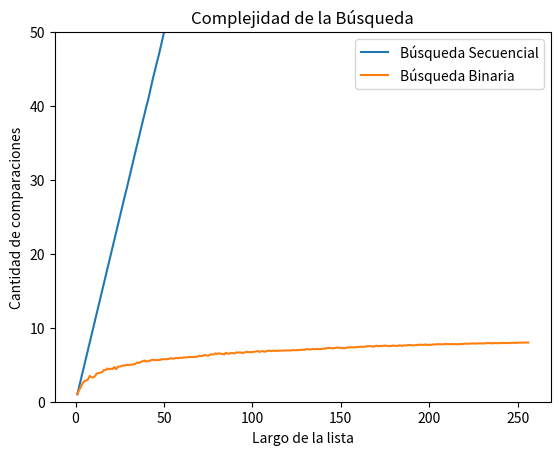

Write the Python code that produced this figure.
import random
import matplotlib.pyplot as plt
import numpy as np

def busqueda_binaria(lista, x, verbose = False):
    '''Búsqueda binaria
    Precondición: la lista está ordenada
    Devuelve -1 si x no está en lista;
    Devuelve p tal que lista[p] == x, si x está en lista
    '''
    if verbose:
        print(f'[DEBUG] izq |der |medio')
    pos = -1 # Inicializo respuesta, el valor no fue encontrado
    izq = 0
    der = len(lista) - 1
    comps = 0
    while izq <= der:
        comps += 1
        medio = (izq + der) // 2
        if verbose:
            print(f'[DEBUG] {izq:3d} |{der:>3d} |{medio:3d}')
        if lista[medio] == x:
            pos = medio     # elemento encontrado!
        if lista[medio] > x:
            der = medio - 1 # descarto mitad derecha
        else:               # if lista[medio] < x:
            izq = medio + 1 # descarto mitad izquierda
    return pos, comps

def busqueda_secuencial_comps(lista, x):
    '''Si x está en la lista devuelve el índice de su primera aparición, 
    de lo contrario devuelve -1. Además devuelve la cantidad de comparaciones
    que hace la función.
    '''
    comps = 0 # inicializo en cero la cantidad de comparaciones
    pos = -1
    for i,z in enumerate(lista):
        comps += 1 # sumo la comparación que estoy por hacer
        if z == x:
            pos = i
            break
    return pos, comps

def busqueda_bin_comps(lista, x):
    '''Si x está en la lista devuelve el índice de su primera aparición, 
    de lo contrario devuelve -1. Además devuelve la cantidad de comparaciones
    que hace la función.
    '''
    pos = -1 # Inicializo respuesta, el valor no fue encontrado
    izq = 0
    der = len(lista) - 1
    comps = 0
    while izq <= der:
        comps += 1
        medio = (izq + der) // 2
        if lista[medio] == x:
            pos = medio     # elemento encontrado!
        if lista[medio] > x:
            der = medio - 1 # descarto mitad derecha
        else:               # if lista[medio] < x:
            izq = medio + 1 # descarto mitad izquierda
    return pos, comps

def generar_lista(n, m):
    l = random.sample(range(m), k = n)
    l.sort()
    return l

def generar_elemento(m):
    return random.randint(0, m-1)

m = 10000
n = 100
k = 1000
lista = generar_lista(n, m)

def experimento_secuencial_promedio(lista, m, k):
    comps_tot = 0
    for i in range(k):
        x = generar_elemento(m)
        comps_tot += busqueda_secuencial_comps(lista,x)[1]

    comps_prom = comps_tot / k
    return comps_prom

def experimento_binario_promedio(lista, m, k):
    comps_tot = 0
    for i in range(k):
        x = generar_elemento(m)
        comps_tot += busqueda_bin_comps(lista,x)[1]

    comps_prom = comps_tot / k
    return comps_prom

m = 10000
k = 1000

largos = np.arange(256) + 1 # estos son los largos de listas que voy a usar
comps_sec_promedio = np.zeros(256) # aca guardo el promedio de comparaciones sobre una lista de largo i, para i entre 1 y 256.
comps_bin_promedio = np.zeros(256)

for i, n in enumerate(largos):
    lista = generar_lista(n, m) # genero lista de largo n
    comps_sec_promedio[i] = experimento_secuencial_promedio(lista, m, k)
    comps_bin_promedio[i] = experimento_binario_promedio(lista, m, k)

# ahora grafico largos de listas contra operaciones promedio de búsqueda.
plt.plot(largos,comps_sec_promedio,label = 'Búsqueda Secuencial')
plt.plot(largos,comps_bin_promedio,label = 'Búsqueda Binaria')
plt.xlabel("Largo de la lista")
plt.ylabel("Cantidad de comparaciones")
plt.title("Complejidad de la Búsqueda")
plt.legend()
plt.ylim(0, 50)
plt.show()
